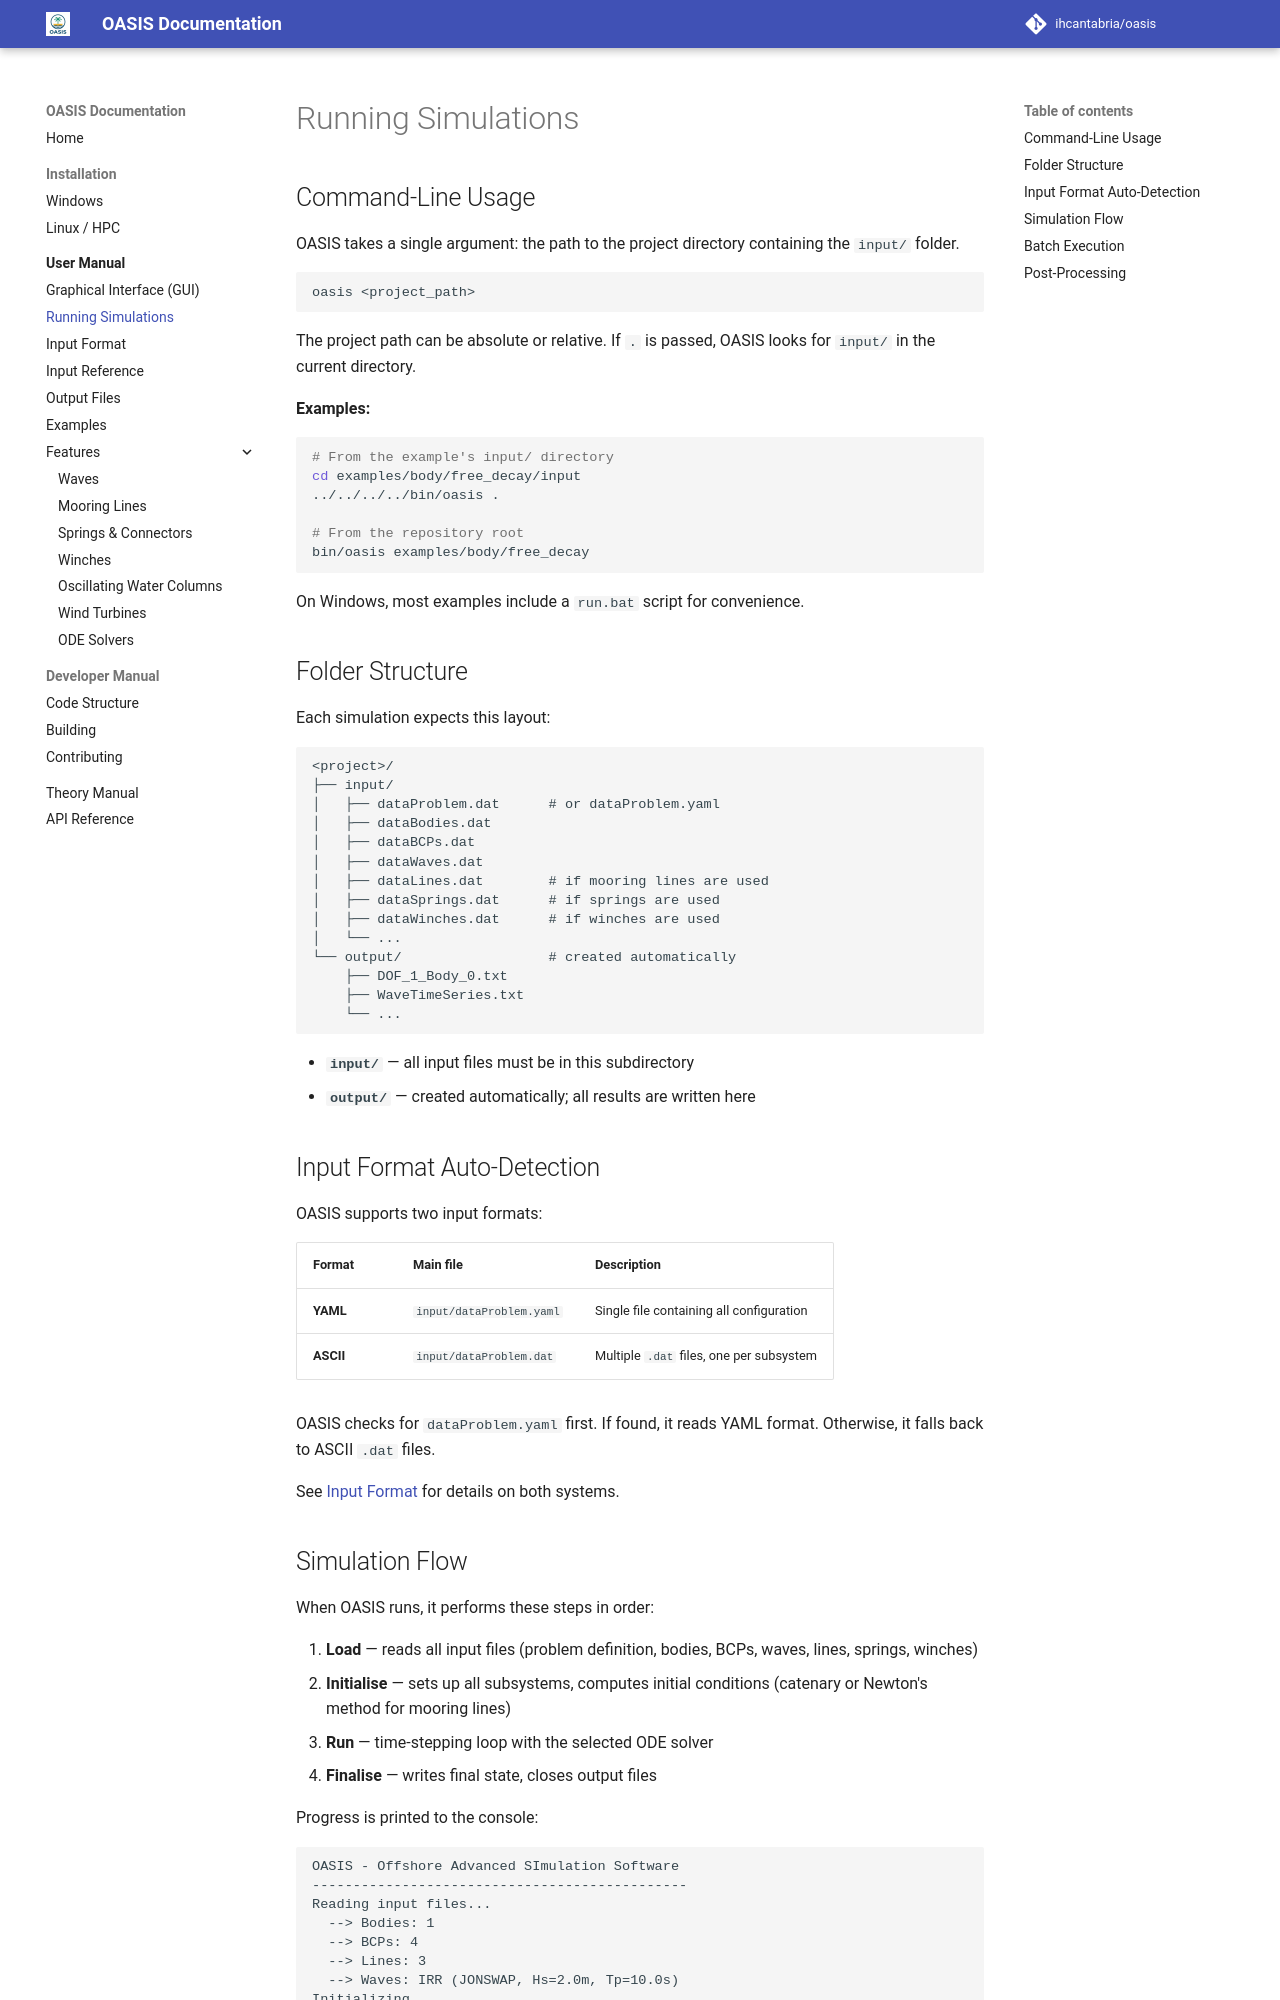

repository: IHCantabria/oasis · page: user-manual/running-simulations/index.html · generator: mkdocs

# Running Simulations

## Command-Line Usage

OASIS takes a single argument: the path to the project directory containing the `input/` folder.

```bash
oasis <project_path>
```

The project path can be absolute or relative. If `.` is passed, OASIS looks for `input/` in the current directory.

**Examples:**

```bash
# From the example's input/ directory
cd examples/body/free_decay/input
../../../../bin/oasis .

# From the repository root
bin/oasis examples/body/free_decay
```

On Windows, most examples include a `run.bat` script for convenience.

## Folder Structure

Each simulation expects this layout:

```
<project>/
├── input/
│   ├── dataProblem.dat      # or dataProblem.yaml
│   ├── dataBodies.dat
│   ├── dataBCPs.dat
│   ├── dataWaves.dat
│   ├── dataLines.dat        # if mooring lines are used
│   ├── dataSprings.dat      # if springs are used
│   ├── dataWinches.dat      # if winches are used
│   └── ...
└── output/                  # created automatically
    ├── DOF_1_Body_0.txt
    ├── WaveTimeSeries.txt
    └── ...
```

- **`input/`** — all input files must be in this subdirectory
- **`output/`** — created automatically; all results are written here

## Input Format Auto-Detection

OASIS supports two input formats:

| Format | Main file | Description |
|---|---|---|
| **YAML** | `input/dataProblem.yaml` | Single file containing all configuration |
| **ASCII** | `input/dataProblem.dat` | Multiple `.dat` files, one per subsystem |

OASIS checks for `dataProblem.yaml` first. If found, it reads YAML format. Otherwise, it falls back to ASCII `.dat` files.

See [Input Format](input-format.md) for details on both systems.
